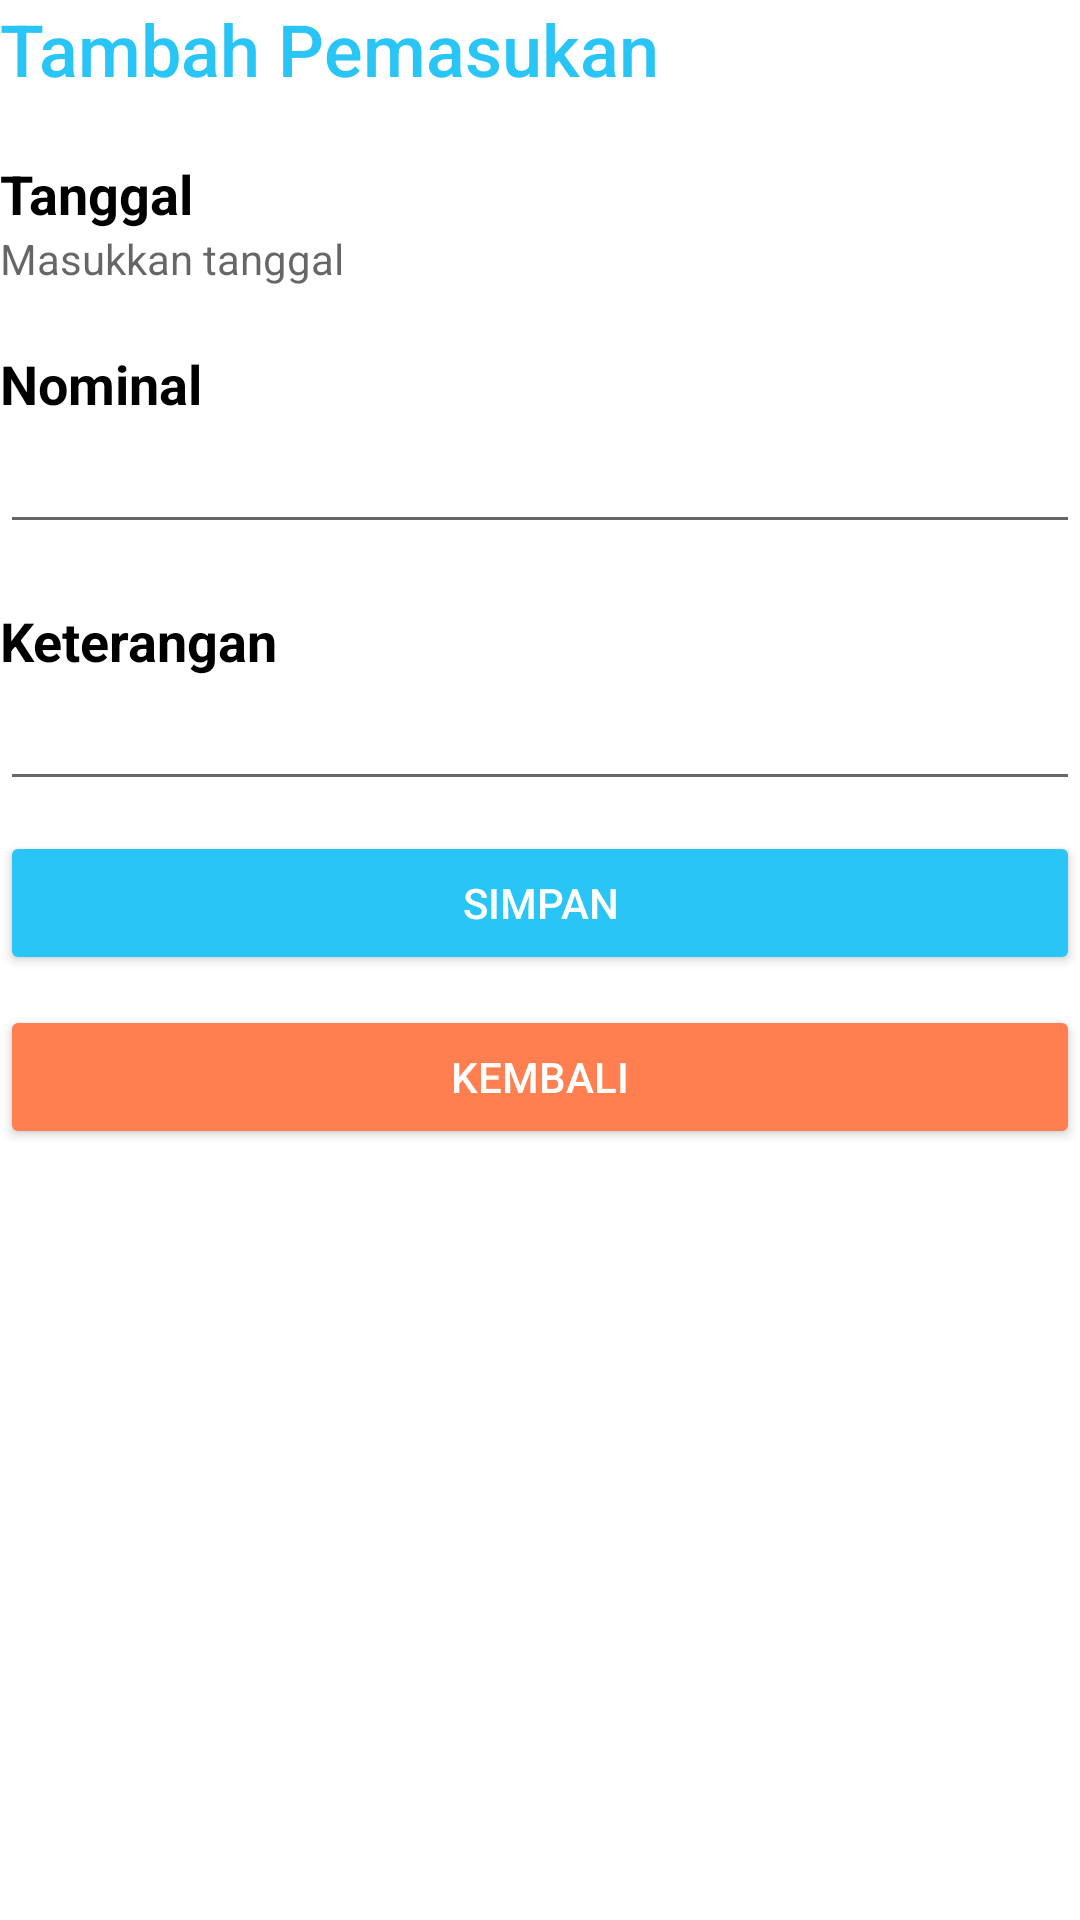

Produce the Android XML layout that renders to this screen, including the resource entries it uses.
<!-- AndroidManifest.xml: application theme Theme.MyMoneyBook -->
<!-- res/layout/activity_pemasukan.xml -->
<?xml version="1.0" encoding="utf-8"?>
<androidx.constraintlayout.widget.ConstraintLayout xmlns:android="http://schemas.android.com/apk/res/android"
    xmlns:app="http://schemas.android.com/apk/res-auto"
    xmlns:tools="http://schemas.android.com/tools"
    android:layout_width="match_parent"
    android:layout_height="match_parent"
    tools:context=".TambahPemasukanActivity">

    <ScrollView
        android:layout_width="match_parent"
        android:layout_height="match_parent">

        <LinearLayout
            android:layout_width="match_parent"
            android:layout_height="wrap_content"
            android:orientation="vertical">

            <TextView
                android:layout_width="match_parent"
                android:layout_height="wrap_content"
                android:text="Tambah Pemasukan"
                android:textColor="#29C5F6"
                android:fontFamily="sans-serif-medium"
                android:textSize="24dp"/>

            <TextView
                android:layout_width="match_parent"
                android:layout_height="wrap_content"
                android:layout_marginTop="20dp"
                android:textColor="@color/black"
                android:fontFamily="sans-serif"
                android:text="Tanggal"
                android:textStyle="bold"
                android:textSize="18dp"/>

            <RelativeLayout
                android:layout_width="match_parent"
                android:layout_height="wrap_content">

                <TextView
                    android:id="@+id/tanggal"
                    android:layout_width="match_parent"
                    android:layout_height="wrap_content"
                    android:hint="Masukkan tanggal" />

                <ImageButton
                    android:id="@+id/date_picker"
                    android:layout_width="wrap_content"
                    android:layout_height="wrap_content"
                    android:src="@drawable/icons8_calendar_50"
                    android:layout_alignParentRight="true"
                    android:layout_centerVertical="true"
                    android:layout_marginBottom="5dp"
                    android:background="@null"
                    app:tint="@color/black" />

            </RelativeLayout>

            <TextView
                android:layout_width="match_parent"
                android:layout_height="wrap_content"
                android:layout_marginTop="20dp"
                android:textColor="@color/black"
                android:fontFamily="sans-serif"
                android:text="Nominal"
                android:textStyle="bold"
                android:textSize="18dp"/>

            <EditText
                android:id="@+id/input_nominal"
                android:layout_width="match_parent"
                android:layout_height="wrap_content"
                android:inputType="number" />

            <TextView
                android:layout_width="match_parent"
                android:layout_height="wrap_content"
                android:layout_marginTop="20dp"
                android:textColor="@color/black"
                android:fontFamily="sans-serif"
                android:text="Keterangan"
                android:textStyle="bold"
                android:textSize="18dp"/>

            <EditText
                android:id="@+id/input_keterangan"
                android:layout_width="match_parent"
                android:layout_height="wrap_content"
                android:inputType="textCapSentences" />

            <Button
                android:id="@+id/button_simpan"
                android:layout_width="match_parent"
                android:layout_height="wrap_content"
                android:text="simpan"
                android:backgroundTint="#29C5F6"
                android:textColor="@color/white"
                android:layout_marginVertical="10dp"/>

            <Button
                android:id="@+id/button_kembali"
                android:layout_width="match_parent"
                android:layout_height="wrap_content"
                android:text="kembali"
                android:textColor="@color/white"
                android:backgroundTint="#FF7F50"/>

        </LinearLayout>
    </ScrollView>

</androidx.constraintlayout.widget.ConstraintLayout>
<!-- resources referenced by this layout -->
<resources>
  <style name="Theme.MyMoneyBook" parent="Theme.MaterialComponents.DayNight.DarkActionBar">
          
          <item name="colorPrimary">@color/purple_500</item>
          <item name="colorPrimaryVariant">@color/purple_700</item>
          <item name="colorOnPrimary">@color/white</item>
          
          <item name="colorSecondary">@color/teal_200</item>
          <item name="colorSecondaryVariant">@color/teal_700</item>
          <item name="colorOnSecondary">@color/black</item>
          
          <item name="android:statusBarColor" tools:targetApi="l">?attr/colorPrimaryVariant</item>
          
      </style>
  <!-- not gathered from this repository: default colours our renderer supplied (Android Studio template values) -->
  <color name="purple_500">#FF6200EE</color>
  <color name="purple_700">#FF3700B3</color>
  <color name="teal_200">#FF03DAC5</color>
  <color name="teal_700">#FF018786</color>
  <color name="black">#FF000000</color>
  <color name="white">#FFFFFFFF</color>
</resources>
